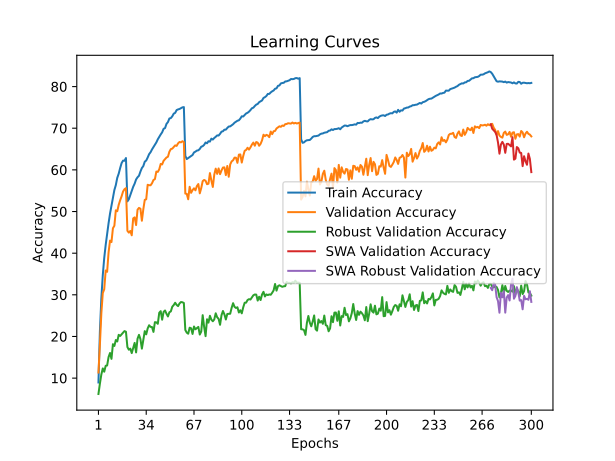

The file beside this chart, header and first rows:
time; train_accuracy; train_loss; valid_accuracy; valid_loss; valid_accuracy_robust; valid_accuracy_swa; valid_accuracy_robust_swa
64,3318; 8,9518; 4,5489; 11,3400; 4,4562; 6,1931; 11,3400; 6,1931
129,7586; 21,2075; 3,8228; 18,0000; 4,1060; 8,6690; 18,0000; 8,6690
194,8508; 29,1406; 3,4680; 25,5500; 3,7694; 10,8690; 25,5500; 10,8690
258,3459; 34,7395; 3,2367; 30,4200; 3,5683; 12,3310; 30,4200; 12,3310
324,1851; 38,8558; 3,0721; 31,3400; 3,5954; 11,5379; 31,3400; 11,5379
389,3740; 41,9833; 2,9465; 35,8400; 3,3624; 12,9655; 35,8400; 12,9655
454,7138; 44,6260; 2,8468; 35,5300; 3,4447; 13,0345; 35,5300; 13,0345
520,3947; 47,2096; 2,7469; 40,2100; 3,1932; 15,0621; 40,2100; 15,0621
585,7927; 49,5016; 2,6657; 43,0200; 3,0478; 16,0345; 43,0200; 16,0345
651,2231; 51,3980; 2,5971; 42,6700; 3,1170; 14,6276; 42,6700; 14,6276
718,4673; 53,4686; 2,5241; 45,9800; 2,9864; 18,1517; 45,9800; 18,1517
783,3194; 55,1556; 2,4666; 46,5900; 2,9531; 17,7241; 46,5900; 17,7241
851,3179; 56,3507; 2,4160; 50,2900; 2,8442; 19,1517; 50,2900; 19,1517
917,5500; 58,0988; 2,3603; 50,0700; 2,8411; 18,8000; 50,0700; 18,8000
983,3632; 59,0936; 2,3217; 51,6100; 2,8102; 20,4000; 51,6100; 20,4000
1050,2055; 60,4440; 2,2754; 52,7100; 2,7730; 20,1172; 52,7100; 20,1172
1118,1271; 61,6331; 2,2361; 53,6600; 2,7442; 20,5448; 53,6600; 20,5448
1184,4000; 62,2221; 2,2160; 54,8000; 2,7020; 20,9172; 54,8000; 20,9172
1251,1606; 62,1951; 2,2045; 55,3600; 2,6742; 21,2966; 55,3600; 21,2966
1316,0695; 62,8422; 2,1928; 55,6100; 2,6785; 21,1310; 55,6100; 21,1310
1382,8473; 52,4428; 2,5437; 45,3800; 3,0308; 17,4621; 45,3800; 17,4621
1448,3616; 52,9507; 2,5353; 44,9300; 3,0407; 16,8207; 44,9300; 16,8207
1514,2834; 53,9585; 2,4989; 45,3400; 2,9871; 17,0759; 45,3400; 17,0759
1581,2228; 54,8942; 2,4633; 44,2900; 3,0513; 16,0138; 44,2900; 16,0138
1649,3022; 55,9380; 2,4229; 48,3600; 2,8677; 17,2483; 48,3600; 17,2483
1715,8841; 56,6913; 2,3996; 48,6000; 2,8369; 18,4552; 48,6000; 18,4552
1783,0123; 57,6951; 2,3580; 46,7500; 2,9455; 16,1724; 46,7500; 16,1724
1849,2709; 58,2221; 2,3408; 50,4300; 2,7913; 19,4552; 50,4300; 19,4552
1916,2066; 58,5867; 2,3131; 50,8700; 2,7707; 20,3931; 50,8700; 20,3931
1983,1014; 59,5945; 2,2844; 50,6700; 2,7692; 19,3586; 50,6700; 19,3586
2048,6835; 60,4440; 2,2616; 47,7900; 2,8613; 17,0759; 47,7900; 17,0759
2117,0380; 60,9168; 2,2433; 50,5600; 2,7858; 19,2069; 50,5600; 19,2069
2184,2522; 61,9707; 2,2067; 52,8000; 2,6671; 21,2828; 52,8000; 21,2828
2250,6777; 62,2482; 2,1899; 52,9400; 2,6744; 20,5103; 52,9400; 20,5103
2318,9705; 62,9624; 2,1698; 56,4200; 2,5609; 21,9241; 56,4200; 21,9241
2386,1284; 63,7779; 2,1371; 56,3200; 2,5328; 22,6966; 56,3200; 22,6966
2452,6105; 64,2397; 2,1245; 56,3000; 2,5158; 22,3034; 56,3000; 22,3034
2520,1407; 64,9129; 2,0999; 56,7900; 2,4984; 22,2621; 56,7900; 22,2621
2585,3408; 65,4669; 2,0819; 57,5700; 2,4557; 21,0966; 57,5700; 21,0966
2652,7861; 66,0299; 2,0588; 57,7800; 2,4916; 23,4345; 57,7800; 23,4345
2719,8513; 66,5969; 2,0397; 59,6000; 2,4271; 23,3931; 59,6000; 23,3931
2784,5379; 67,3412; 2,0145; 59,5100; 2,4488; 23,0414; 59,5100; 23,0414
2852,2383; 67,9302; 1,9931; 60,1400; 2,3885; 25,6966; 60,1400; 25,6966
2917,7188; 68,5073; 1,9735; 61,4300; 2,3407; 26,0828; 61,4300; 26,0828
2982,4485; 69,0162; 1,9546; 61,3100; 2,3405; 24,0276; 61,3100; 24,0276
3049,7029; 69,8617; 1,9268; 62,1800; 2,3180; 25,9034; 62,1800; 25,9034
3117,0901; 70,0310; 1,9181; 62,5600; 2,3041; 26,2414; 62,5600; 26,2414
3182,5692; 71,0447; 1,8841; 62,9700; 2,2784; 25,4552; 62,9700; 25,4552
3248,8148; 71,4715; 1,8731; 63,1500; 2,2835; 24,8069; 63,1500; 24,8069
3316,2380; 72,3380; 1,8455; 64,3600; 2,2484; 25,8138; 64,3600; 25,8138
3382,7545; 72,4382; 1,8384; 64,9900; 2,2460; 26,0207; 64,9900; 26,0207
3449,0084; 72,8630; 1,8217; 65,1000; 2,2242; 27,1448; 65,1000; 27,1448
3516,2604; 73,5021; 1,8017; 65,4800; 2,1989; 27,5448; 65,4800; 27,5448
3583,5547; 73,6874; 1,7927; 65,8800; 2,2017; 28,0966; 65,8800; 28,0966
3648,2785; 74,3576; 1,7756; 65,7600; 2,2041; 27,5793; 65,7600; 27,5793
3712,4579; 74,5169; 1,7735; 66,3700; 2,1802; 27,2897; 66,3700; 27,2897
3779,3014; 74,6221; 1,7670; 66,7000; 2,1759; 27,9241; 66,7000; 27,9241
3845,4035; 74,8224; 1,7611; 66,6000; 2,1671; 28,2690; 66,6000; 28,2690
3911,7931; 75,0088; 1,7573; 66,8800; 2,1616; 28,2138; 66,8800; 28,2138
3978,0486; 75,0749; 1,7546; 66,6800; 2,1648; 28,0414; 66,6800; 28,0414
... 240 more rows
